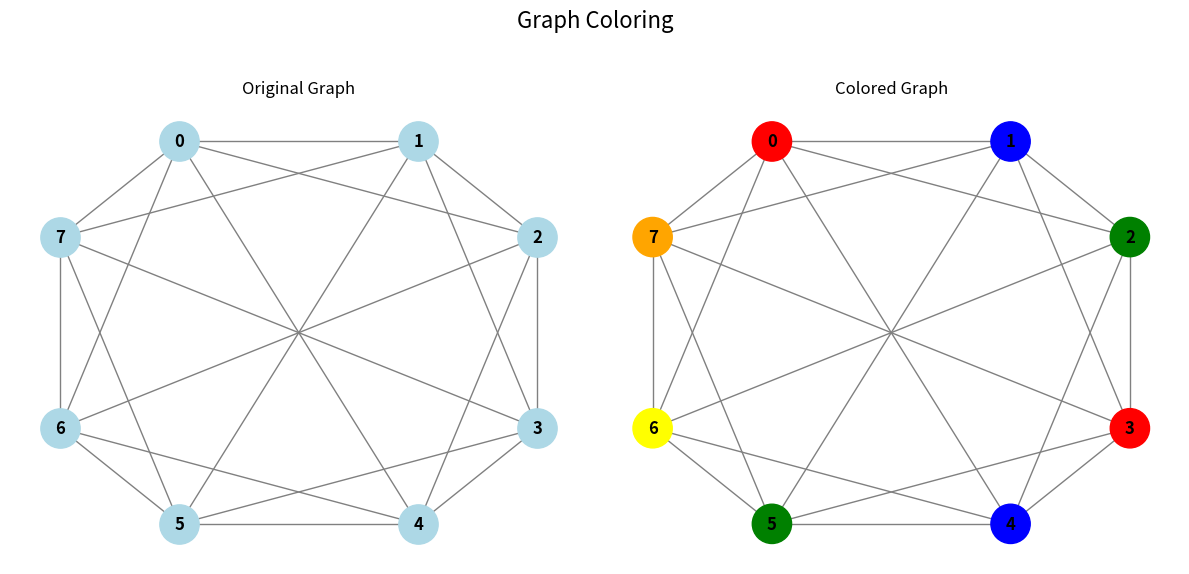

Write the Python code that produced this figure.
import matplotlib.pyplot as plt 
import networkx as nx 

def create_graph():
    G = nx.Graph()
    nodes = range(0,8)
    node = len(nodes)
    G.add_nodes_from(nodes)
    edges = [(i, (i+1)%node) for i in nodes]
    edges.extend([(i, (i+2)%node) for i in nodes])
    edges.extend([(i, (i+4)%node) for i in nodes])
    G.add_edges_from(edges)

    pos = {0: (-0.5,1), 1:(0.5,1), 2:(1, 0.5), 3:(1, -0.5), 4:(0.5, -1), 5:(-0.5,-1), 6:(-1, -0.5), 7:(-1, 0.5)}

    return G, pos

def get_adj(G):
    e = list(G.edges())
    adj = {node: [] for node in G.nodes()}

    for e1, e2 in e:
        adj[e1].append(e2)
        adj[e2].append(e1)


    return adj

def color(G, colors):
    color_schm = { node: "" for node in G.nodes()} 

    adj = get_adj(G)

    for node in G.nodes():
        neighbors = {color_schm[neig] for neig in adj[node]}
        for color in colors:
            if color not in neighbors:
                color_schm[node] = color
                break

    return color_schm.values()

def main():
    G, pos = create_graph()
    fig, ax = plt.subplots(1, 2, figsize=(12, 6))
    fig.suptitle("Graph Coloring", fontsize=16)

    colors = ["red", "blue", "green", "yellow", "orange"]

    color_schm = color(G, colors)

    ax[0].set_title("Original Graph")
    nx.draw(G, pos=pos, ax=ax[0], with_labels=True, node_color='lightblue', 
            node_size=800, font_size=12, font_weight='bold', edge_color='gray')

    ax[1].set_title("Colored Graph")
    nx.draw(G, pos=pos, ax=ax[1], with_labels=True, node_color=color_schm, 
            node_size=800, font_size=12, font_weight='bold', edge_color='gray')

    plt.tight_layout(rect=[0, 0.03, 1, 0.95])
    plt.show()


main()
